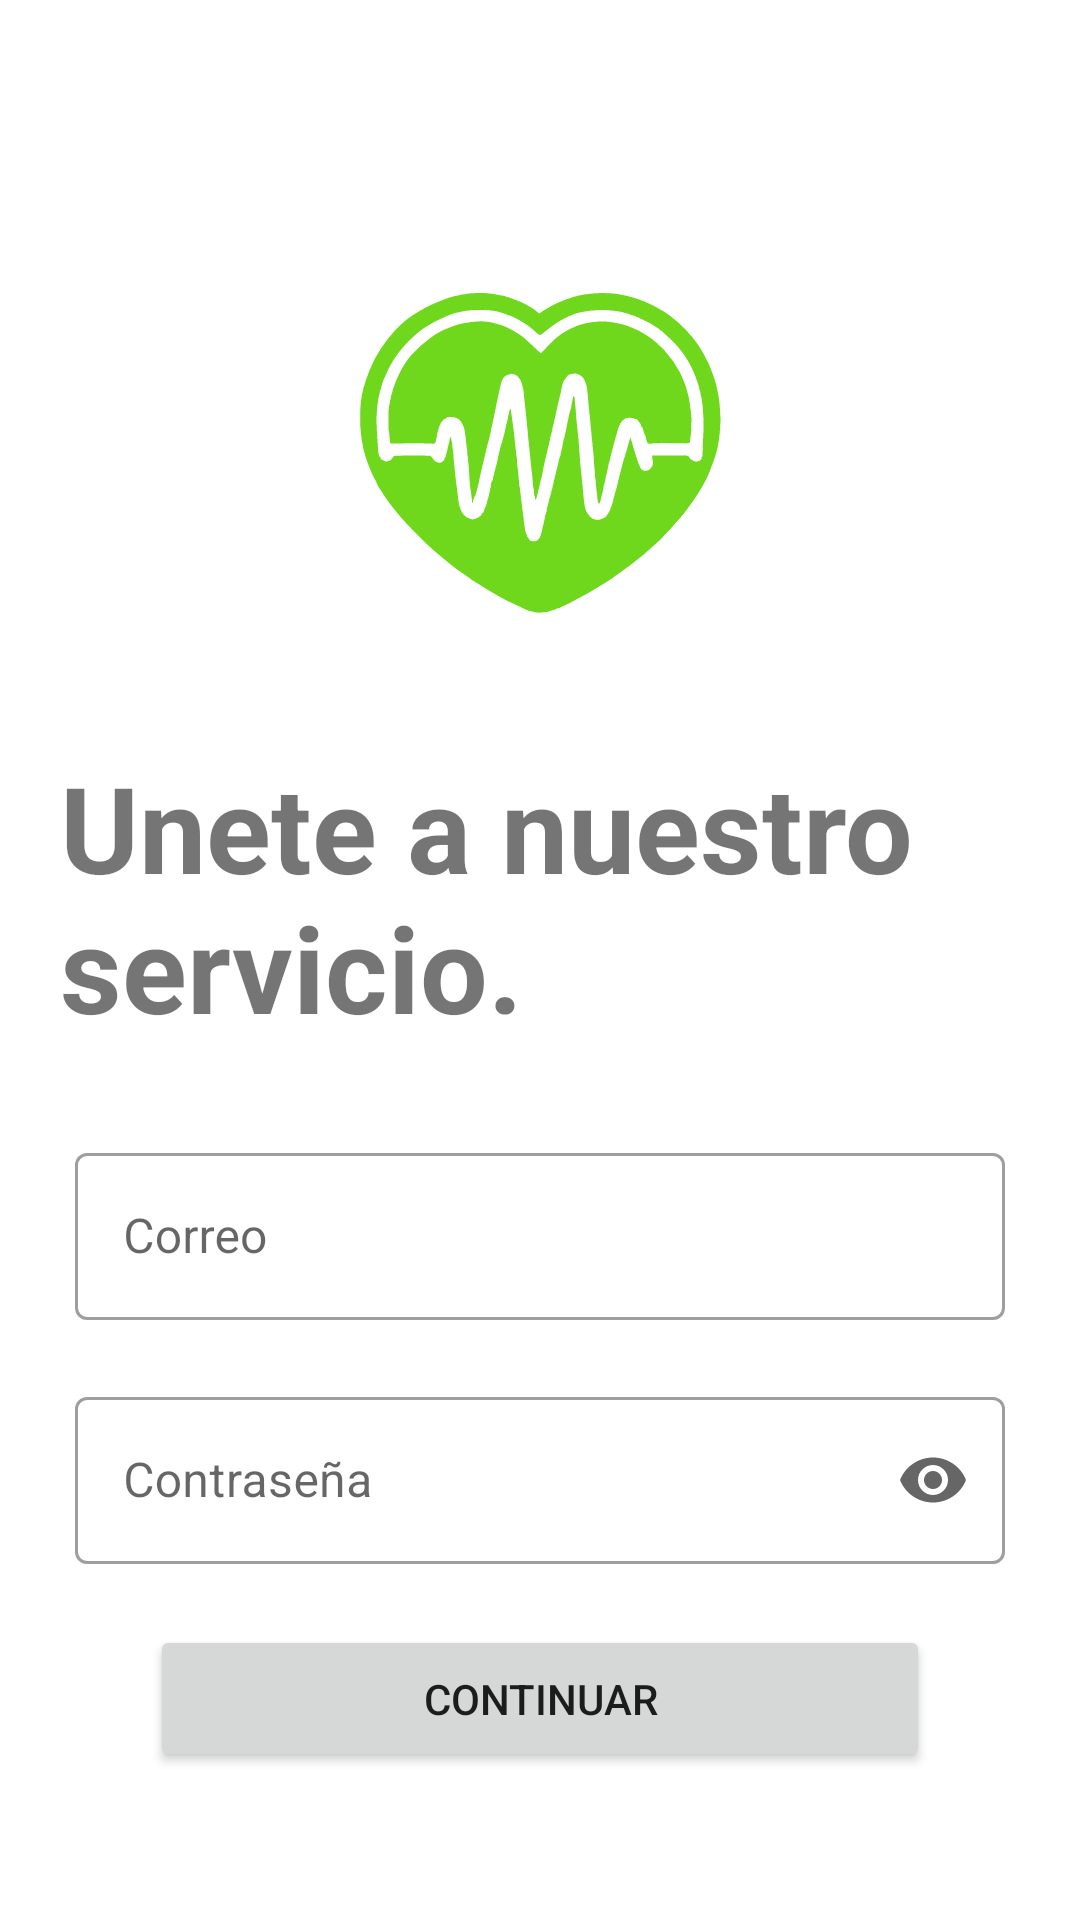

Produce the Android XML layout that renders to this screen, including the resource entries it uses.
<!-- AndroidManifest.xml: application theme Theme.Healthert -->
<!-- res/layout/activity_singup.xml -->
<?xml version="1.0" encoding="utf-8"?>
<androidx.constraintlayout.widget.ConstraintLayout xmlns:android="http://schemas.android.com/apk/res/android"
    xmlns:app="http://schemas.android.com/apk/res-auto"
    xmlns:tools="http://schemas.android.com/tools"
    android:layout_width="match_parent"
    android:layout_height="match_parent"
    tools:context=".SingupActivity">

    <LinearLayout
        android:layout_width="match_parent"
        android:layout_height="match_parent"
        android:gravity="center"
        android:orientation="vertical"
        app:layout_constraintBottom_toBottomOf="parent"
        app:layout_constraintEnd_toEndOf="parent"
        app:layout_constraintStart_toStartOf="parent"
        app:layout_constraintTop_toTopOf="parent">

        <ImageView
            android:id="@+id/imageView2"
            android:layout_width="match_parent"
            android:layout_height="200dp"
            app:srcCompat="@drawable/logo1_sf" />

        <TextView
            android:id="@+id/cuentanosTexto"
            android:layout_width="match_parent"
            android:layout_height="wrap_content"
            android:layout_marginStart="20dp"
            android:layout_marginEnd="20dp"
            android:layout_marginBottom="30dp"
            android:gravity="start"
            android:text="Unete a nuestro servicio."
            android:textSize="40sp"
            android:textStyle="bold" />


        <com.google.android.material.textfield.TextInputLayout
            android:id="@+id/emailTextField"
            style="@style/Widget.MaterialComponents.TextInputLayout.OutlinedBox"
            android:layout_width="match_parent"
            android:layout_height="wrap_content"
            android:layout_marginLeft="25dp"
            android:layout_marginRight="25dp"
            android:hint="Correo"
            app:startIconDrawable="@drawable/ic_email"
            app:errorEnabled="true"
            app:errorIconDrawable="@null"
            >

            <com.google.android.material.textfield.TextInputEditText
                android:id="@+id/emailEditText"
                android:layout_width="match_parent"
                android:layout_height="wrap_content"
                android:inputType="textEmailAddress"
                android:autofillHints="emailAddress"/>

        </com.google.android.material.textfield.TextInputLayout>


        <com.google.android.material.textfield.TextInputLayout
            android:id="@+id/passwordTextField"
            style="@style/Widget.MaterialComponents.TextInputLayout.OutlinedBox"
            android:layout_width="match_parent"
            android:layout_height="wrap_content"
            android:layout_marginLeft="25dp"
            android:layout_marginRight="25dp"
            app:endIconMode="password_toggle"
            android:hint="Contraseña"
            app:startIconDrawable="@drawable/ic_lock"
            app:errorEnabled="true"
            app:errorIconDrawable="@null"
            >

            <com.google.android.material.textfield.TextInputEditText
                android:id="@+id/passwordEditText"
                android:layout_width="match_parent"
                android:layout_height="wrap_content"
                android:inputType="textPassword"
                android:autofillHints="password"/>

        </com.google.android.material.textfield.TextInputLayout>

        <Button
            android:id="@+id/registrarBoton"
            android:layout_width="match_parent"
            android:layout_height="wrap_content"
            android:layout_marginLeft="50dp"
            android:layout_marginRight="50dp"
            android:padding="15dp"
            android:text="Continuar"
            tools:ignore="VisualLintButtonSize" />


    </LinearLayout>

</androidx.constraintlayout.widget.ConstraintLayout>
<!-- resources referenced by this layout -->
<resources>
  <!-- drawable logo1_sf: vector/xml drawable (drawable, 16547 chars, omitted) -->
  <style name="Theme.Healthert" parent="Theme.MaterialComponents.DayNight.NoActionBar">
          
          <item name="colorPrimary">@color/verde</item>
          <item name="colorPrimaryVariant">@color/verde</item>
          <item name="colorOnPrimary">@color/white</item>
          
          <item name="colorSecondary">@color/verde</item>
          <item name="colorSecondaryVariant">@color/verde</item>
          <item name="colorOnSecondary">@color/black</item>
          
          <item name="android:statusBarColor">@color/primario</item>
          <item name="android:windowLightStatusBar">true</item>
          
      </style>
  <color name="verde">#6fd81c</color>
  <color name="white">#FFFFFFFF</color>
  <color name="black">#FF000000</color>
  <color name="primario">@color/verde</color>
</resources>
